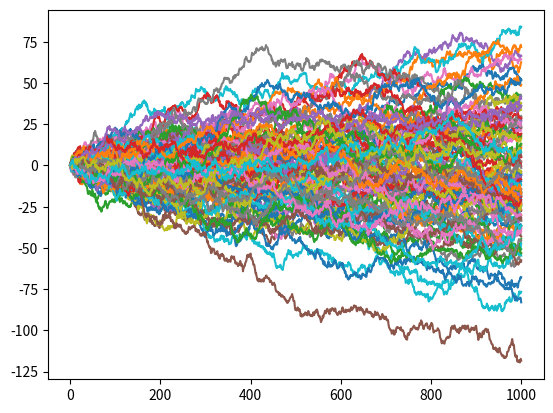

Write Python code to recreate this figure.
import numpy as np
import matplotlib.pyplot as plt

u = [np.zeros(100, dtype=np.float64), ]

for i in range(1, 1001):
    u.append(u[-1] + np.random.normal(0, 1, size=100))

print(np.std(u[-1]))
print(np.sqrt(1000))

u = np.stack(u)

plt.plot(u)
plt.show()